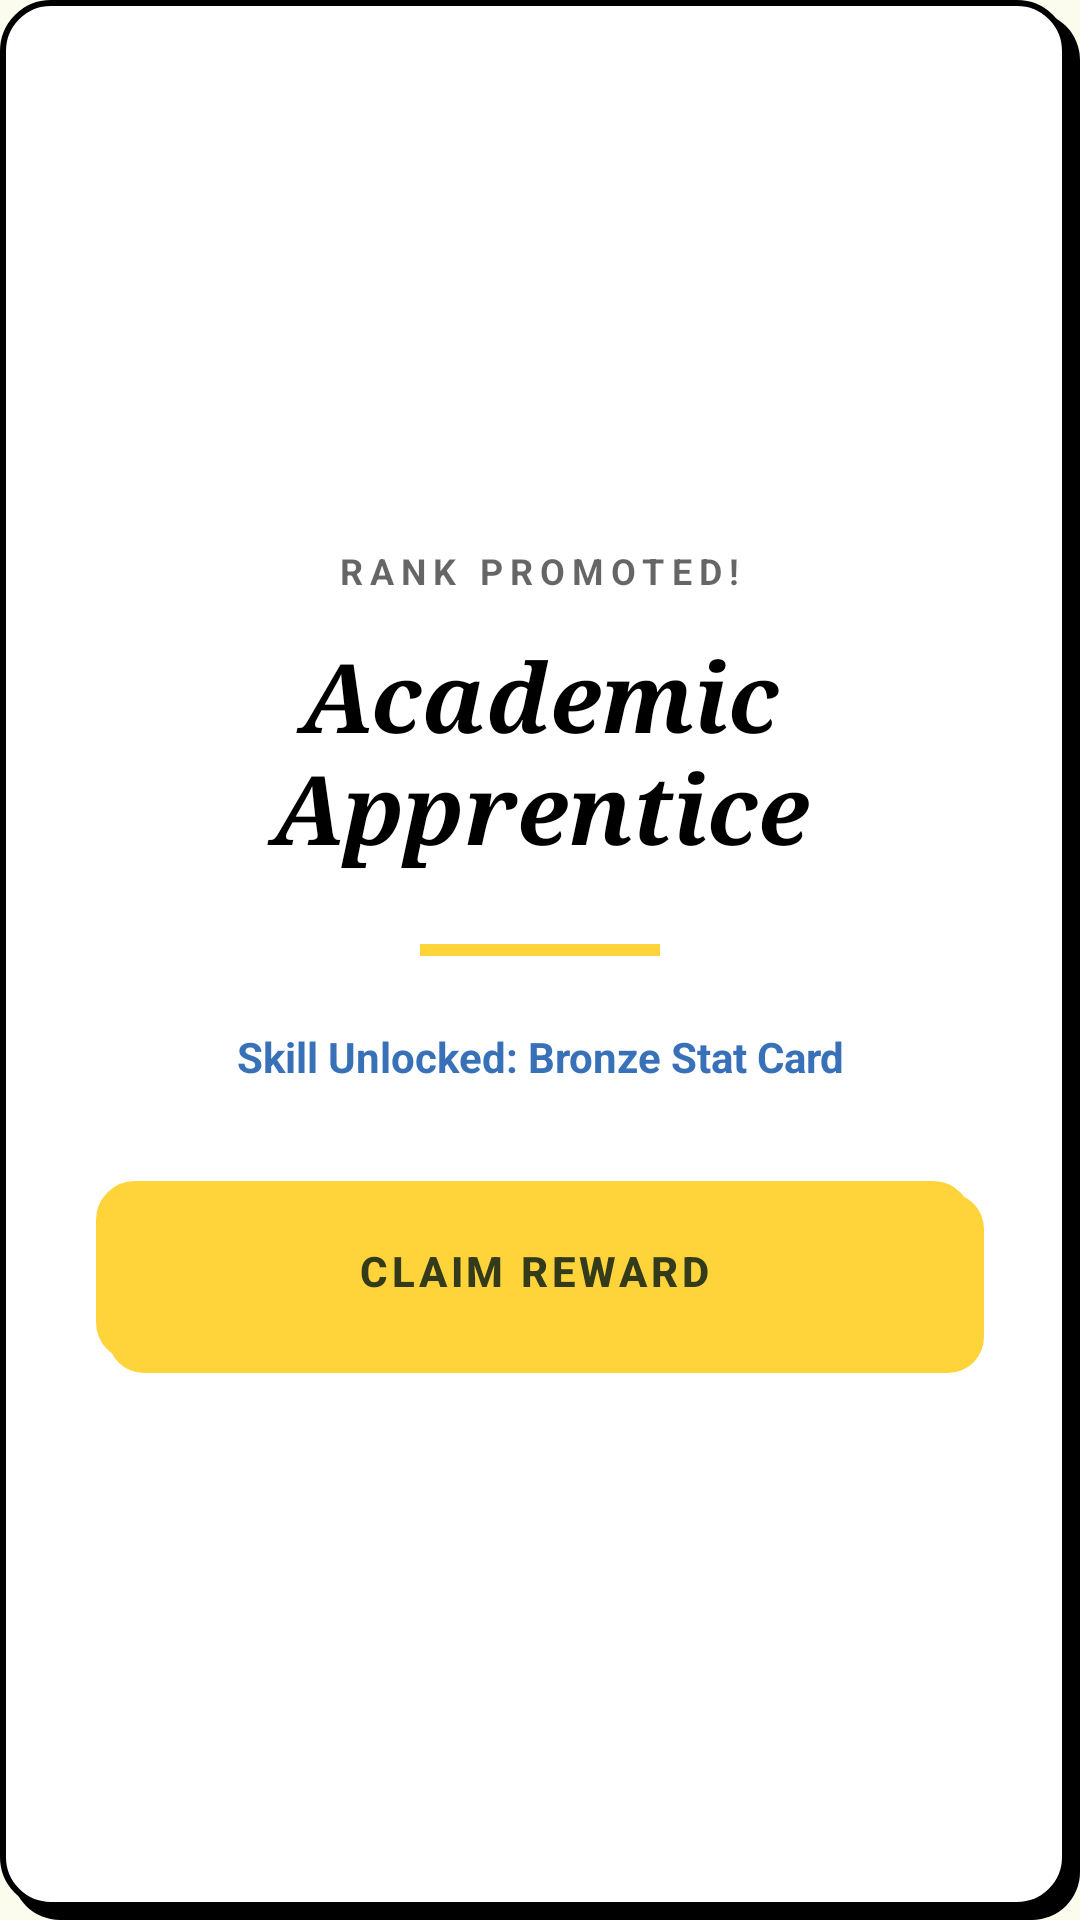

The Android layout XML behind this screen, and the referenced resources:
<!-- AndroidManifest.xml: application theme Theme.Studreminder -->
<!-- res/layout/layout_promotion_dialog.xml -->
<?xml version="1.0" encoding="utf-8"?>
<LinearLayout xmlns:android="http://schemas.android.com/apk/res/android"
    xmlns:app="http://schemas.android.com/apk/res-auto"
    android:layout_width="match_parent"
    android:layout_height="wrap_content"
    android:background="@drawable/bg_brutal_card"
    android:gravity="center"
    android:orientation="vertical"
    android:padding="32dp"
    android:layout_margin="20dp">

    <TextView
        android:layout_width="wrap_content"
        android:layout_height="wrap_content"
        android:text="RANK PROMOTED!"
        android:textColor="@color/true_black"
        android:textSize="12sp"
        android:textStyle="bold"
        android:letterSpacing="0.2"
        android:alpha="0.6" />

    <TextView
        android:id="@+id/tvNewRank"
        android:layout_width="wrap_content"
        android:layout_height="wrap_content"
        android:layout_marginTop="12dp"
        android:text="Academic Apprentice"
        android:textColor="@color/true_black"
        android:textSize="32sp"
        android:typeface="serif"
        android:gravity="center"
        android:textStyle="bold|italic" />

    <View
        android:layout_width="80dp"
        android:layout_height="4dp"
        android:layout_marginTop="24dp"
        android:background="@color/brutal_yellow" />

    <TextView
        android:id="@+id/tvRewardText"
        android:layout_width="wrap_content"
        android:layout_height="wrap_content"
        android:layout_marginTop="24dp"
        android:text="Skill Unlocked: Bronze Stat Card"
        android:textColor="@color/brand_celtic_blue"
        android:textSize="14sp"
        android:textStyle="bold"
        android:gravity="center" />

    <com.google.android.material.button.MaterialButton
        android:id="@+id/btnPromotionClaim"
        style="@style/Widget.Studreminder.BrutalButton"
        android:layout_width="match_parent"
        android:layout_height="64dp"
        android:layout_marginTop="32dp"
        android:text="CLAIM REWARD"
        app:backgroundTint="@color/brutal_yellow" />

</LinearLayout>
<!-- resources referenced by this layout -->
<resources>
  <color name="brand_celtic_blue">#3971B8</color>
  <color name="brutal_yellow">#FFD43B</color>
  <color name="true_black">#000000</color>
  <!-- drawable bg_brutal_card (drawable) -->
  <?xml version="1.0" encoding="utf-8"?>
  <layer-list xmlns:android="http://schemas.android.com/apk/res/android">
      
      <item android:top="4dp" android:left="4dp">
          <shape android:shape="rectangle">
              <solid android:color="@color/true_black" />
              <corners android:radius="16dp" />
          </shape>
      </item>
      
      <item android:bottom="4dp" android:right="4dp">
          <shape android:shape="rectangle">
              <solid android:color="@color/white" />
              <stroke android:width="2dp" android:color="@color/true_black" />
              <corners android:radius="16dp" />
          </shape>
      </item>
  </layer-list>
  <style name="Widget.Studreminder.BrutalButton" parent="Widget.MaterialComponents.Button">
          <item name="android:stateListAnimator">@null</item>
          <item name="android:background">@drawable/brutal_button</item>
          <item name="android:textColor">@color/brand_dark_brown</item>
          <item name="android:textAllCaps">false</item>
          <item name="android:textStyle">bold</item>
          <item name="android:paddingTop">10dp</item>
          <item name="android:paddingBottom">14dp</item>
          <item name="android:paddingLeft">12dp</item>
          <item name="android:paddingRight">16dp</item>
          <item name="backgroundTint">@null</item>
          <item name="rippleColor">@color/brand_vanilla</item>
      </style>
  <color name="white">#FFFFFFFF</color>
  <!-- drawable brutal_button (drawable) -->
  <?xml version="1.0" encoding="utf-8"?>
  <layer-list xmlns:android="http://schemas.android.com/apk/res/android">
      
      <item android:top="4dp" android:left="4dp">
          <shape android:shape="rectangle">
              <solid android:color="#000000" />
              <corners android:radius="12dp" />
          </shape>
      </item>
  
      
      <item android:bottom="4dp" android:right="4dp">
          <shape android:shape="rectangle">
              <solid android:color="@color/accent_yellow" />
              <stroke android:width="2dp" android:color="#000000" />
              <corners android:radius="12dp" />
          </shape>
      </item>
  </layer-list>
  <color name="brand_dark_brown">#343B1B</color>
  <color name="brand_vanilla">#F6E6A5</color>
  <color name="brand_ivory">#FBFCEE</color>
  <style name="BrandDatePicker" parent="ThemeOverlay.MaterialComponents.MaterialCalendar">
          <item name="colorSurface">@color/brand_ivory</item>
          <item name="colorPrimary">@color/brand_vanilla</item>
          <item name="colorOnPrimary">@color/brand_dark_brown</item>
          <item name="colorOnSurface">@color/brand_dark_brown</item>
          <item name="android:headerBackground">@color/brand_vanilla</item>
          <item name="buttonBarPositiveButtonStyle">@style/BrandPickerButton</item>
          <item name="buttonBarNegativeButtonStyle">@style/BrandPickerButton</item>
      </style>
  <color name="accent_yellow">#FFEC89</color>
  <style name="BrandPickerButton" parent="Widget.MaterialComponents.Button.TextButton.Dialog">
  
          <item name="android:textColor">@color/brand_dark_brown</item>
          <item name="android:textStyle">bold</item>
          <item name="android:textAllCaps">false</item>
  
      </style>
</resources>
